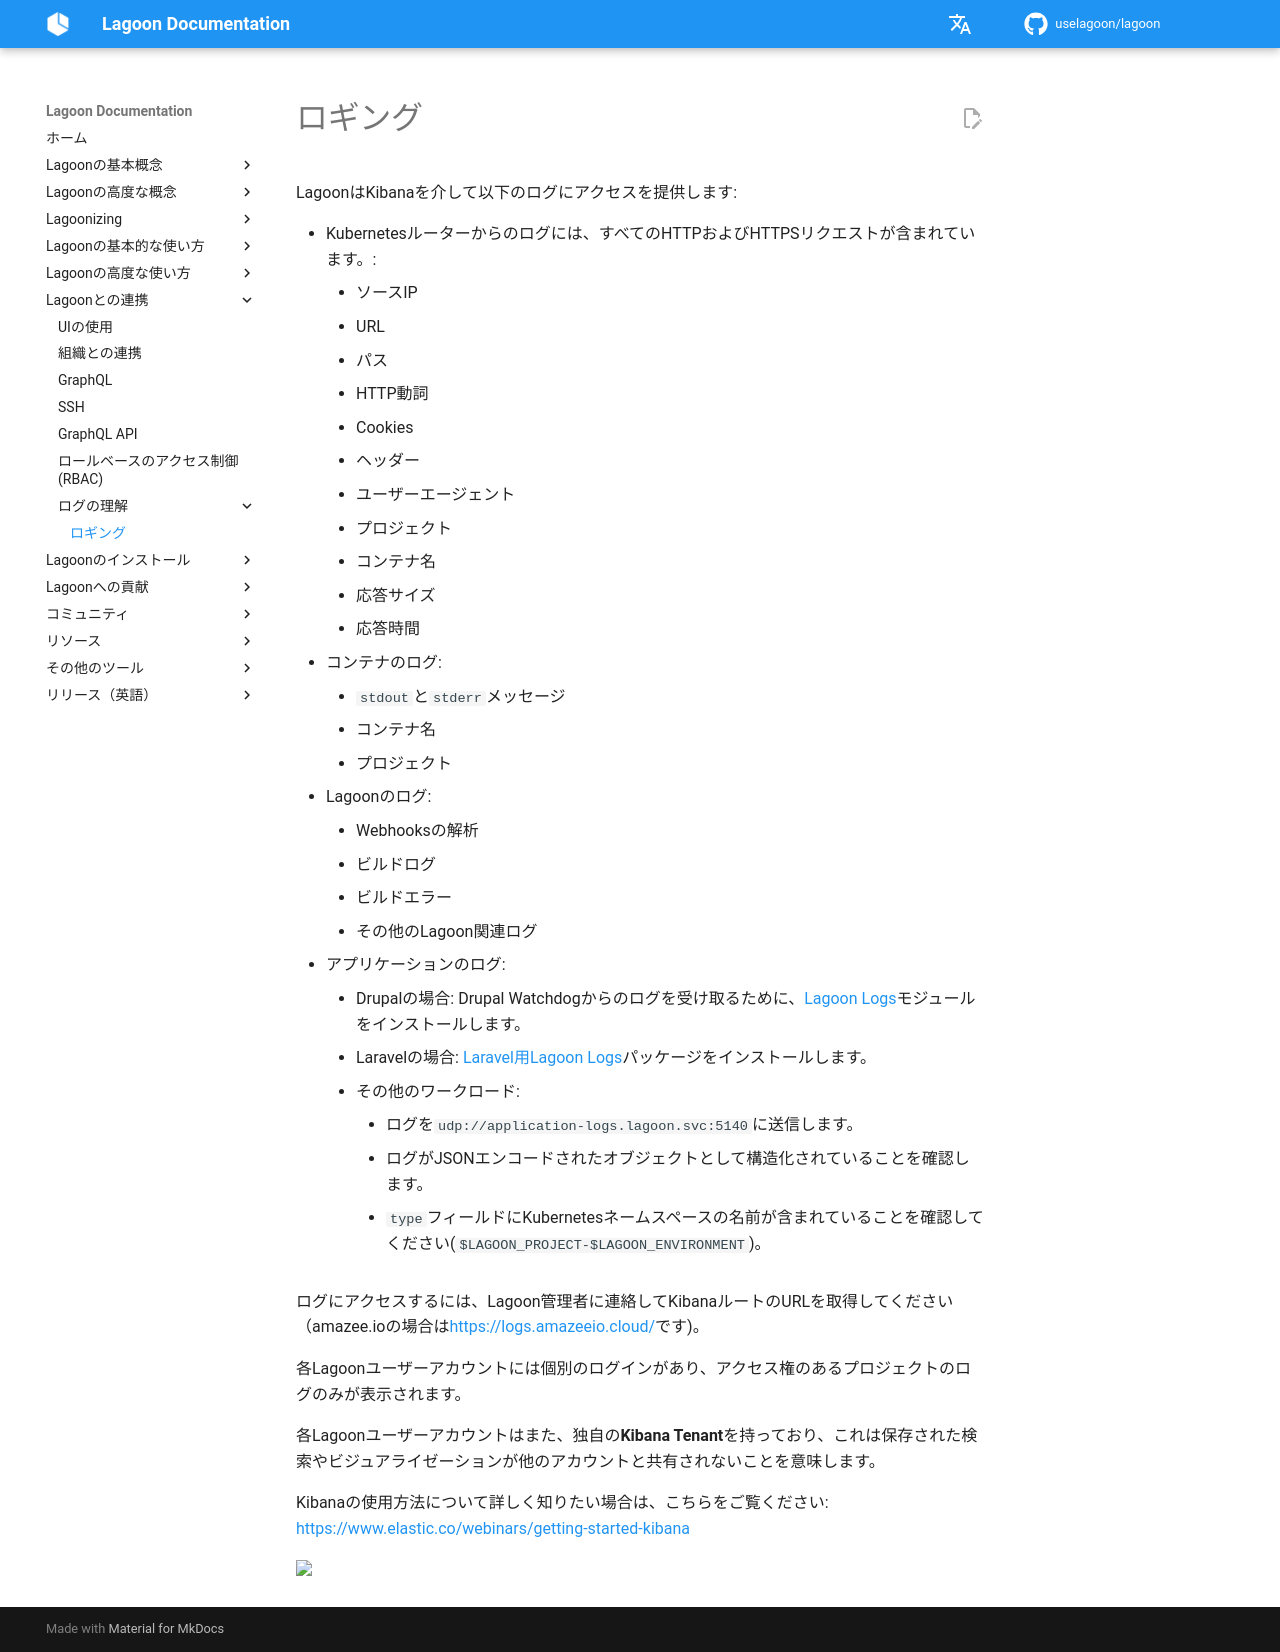

repository: uselagoon/lagoon · page: ja/logging/logging/index.html · generator: mkdocs

# ロギング

LagoonはKibanaを介して以下のログにアクセスを提供します:

* Kubernetesルーターからのログには、すべてのHTTPおよびHTTPSリクエストが含まれています。:
  * ソースIP
  * URL
  * パス
  * HTTP動詞
  * Cookies
  * ヘッダー
  * ユーザーエージェント
  * プロジェクト
  * コンテナ名
  * 応答サイズ
  * 応答時間
* コンテナのログ:
  * `stdout`と`stderr`メッセージ
  * コンテナ名
  * プロジェクト
* Lagoonのログ:
  * Webhooksの解析
  * ビルドログ
  * ビルドエラー
  * その他のLagoon関連ログ
* アプリケーションのログ:
  * Drupalの場合: Drupal Watchdogからのログを受け取るために、[Lagoon Logs](https://www.drupal.org/project/lagoon_logs)モジュールをインストールします。
  * Laravelの場合: [Laravel用Lagoon Logs](https://github.com/amazeeio/laravel_lagoon_logs)パッケージをインストールします。
  * その他のワークロード:
    * ログを`udp://application-logs.lagoon.svc:5140`に送信します。
    * ログがJSONエンコードされたオブジェクトとして構造化されていることを確認します。
    * `type`フィールドにKubernetesネームスペースの名前が含まれていることを確認してください(`$LAGOON_PROJECT-$LAGOON_ENVIRONMENT`)。

ログにアクセスするには、Lagoon管理者に連絡してKibanaルートのURLを取得してください（amazee.ioの場合は[https://logs.amazeeio.cloud/](https://logs.amazeeio.cloud/)です)。

各Lagoonユーザーアカウントには個別のログインがあり、アクセス権のあるプロジェクトのログのみが表示されます。

各Lagoonユーザーアカウントはまた、独自の**Kibana Tenant**を持っており、これは保存された検索やビジュアライゼーションが他のアカウントと共有されないことを意味します。

Kibanaの使用方法について詳しく知りたい場合は、こちらをご覧ください:
[https://www.elastic.co/webinars/getting-started-kibana](https://www.elastic.co/webinars/getting-started-kibana)
